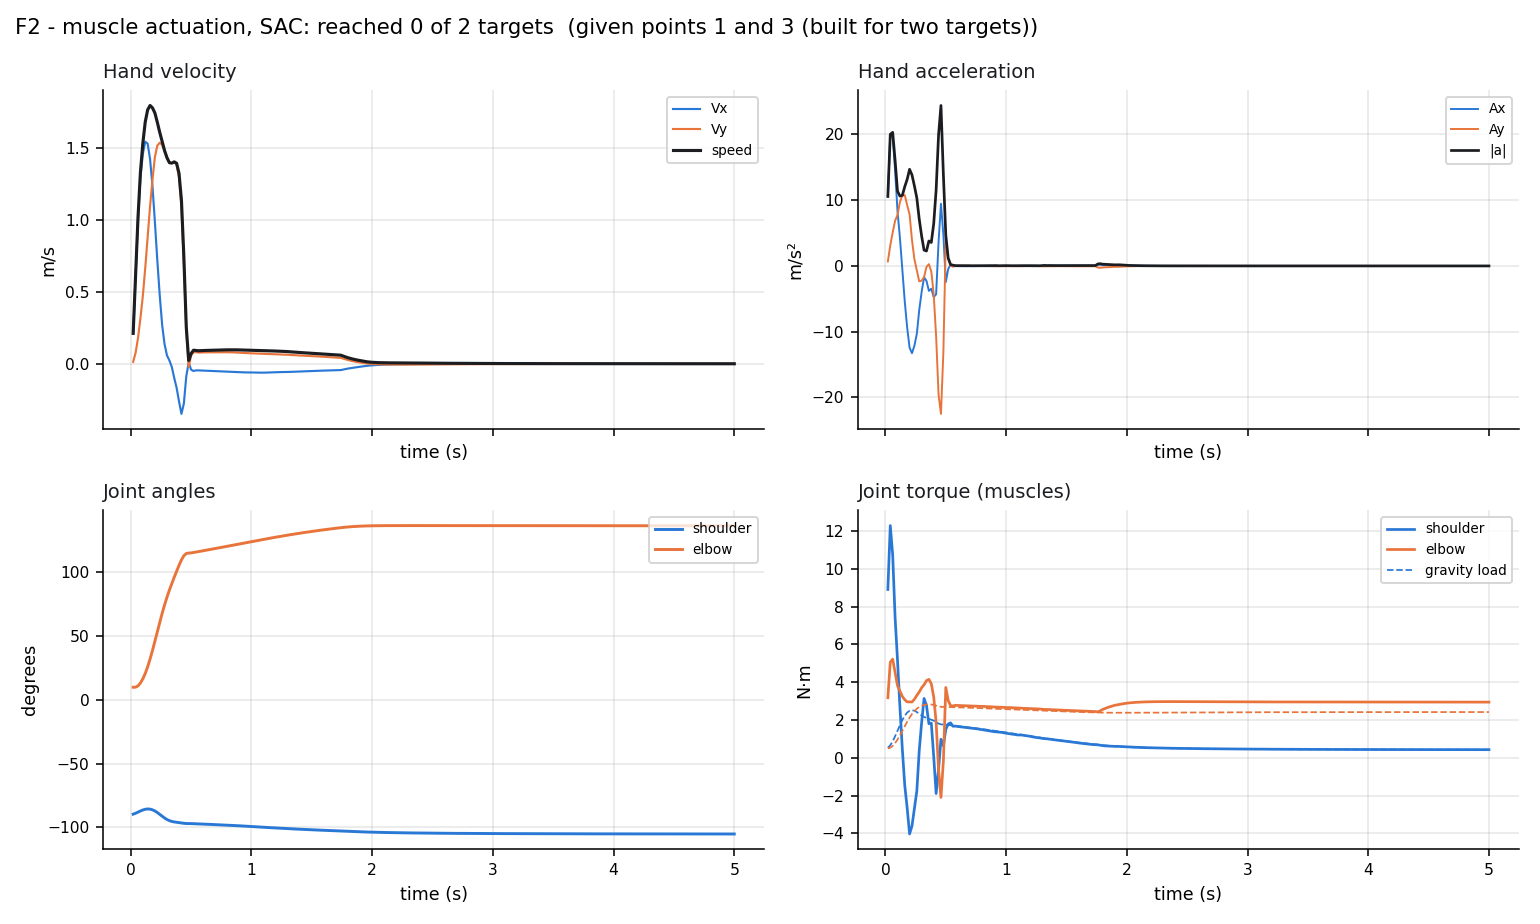

The table this chart was drawn from, first rows:
model, t, hand_x, hand_y, vx, vy, speed, ax, ay, accel, shoulder_deg, elbow_deg, shoulder_dps, elbow_dps, tau_shoulder, tau_elbow, gravity_shoulder, gravity_elbow, act_sh_flex, act_sh_ext, act_el_flex, act_el_ext, target_index, in_goal
F2, 0.02, 0.06285, -0.6446, 0.211, 0.01376, 0.2115, 10.55, 0.6882, 10.57, -89.73, 9.837, 26.25, -14.02, 8.911, 3.18, 0.533, 0.4972, 0.4548, 0.01214, 0.4525, 0.002858, 1, False
F2, 0.04, 0.07108, -0.6437, 0.6065, 0.07605, 0.6113, 19.77, 3.114, 20.02, -89.03, 9.902, 44.09, 18.53, 12.29, 5.059, 0.662, 0.5342, 0.6784, 0.01876, 0.6823, 0.004397, 1, False
F2, 0.06, 0.08726, -0.6412, 0.9998, 0.1779, 1.016, 19.67, 5.092, 20.32, -88.12, 10.91, 48.18, 77.32, 10.75, 5.221, 0.8741, 0.6267, 0.6726, 0.0576, 0.8083, 0.006859, 1, False
F2, 0.08, 0.1103, -0.6363, 1.29, 0.3154, 1.328, 14.52, 6.876, 16.07, -87.24, 13.13, 42.04, 140.2, 7.428, 4.508, 1.139, 0.7758, 0.5749, 0.1233, 0.8705, 0.009087, 1, False
F2, 0.1, 0.1379, -0.6284, 1.457, 0.4705, 1.531, 8.317, 7.752, 11.37, -86.47, 16.41, 36.98, 183, 5.164, 3.816, 1.432, 0.9664, 0.5033, 0.1765, 0.8939, 0.01066, 1, False
F2, 0.12, 0.168, -0.6171, 1.542, 0.665, 1.68, 4.284, 9.729, 10.63, -85.89, 20.64, 22.67, 234, 2.683, 3.536, 1.727, 1.186, 0.4585, 0.2581, 0.9148, 0.01281, 1, False
F2, 0.14, 0.1989, -0.6016, 1.529, 0.8792, 1.764, -0.6658, 10.71, 10.73, -85.65, 25.86, 4.266, 281.2, 0.4594, 3.253, 1.999, 1.426, 0.4312, 0.3598, 0.9331, 0.01296, 1, False
F2, 0.16, 0.2286, -0.5818, 1.421, 1.095, 1.794, -5.396, 10.78, 12.06, -85.79, 31.95, -16.35, 321.8, -1.458, 3.073, 2.226, 1.672, 0.4122, 0.4716, 0.9502, 0.0124, 1, False
F2, 0.18, 0.2552, -0.5579, 1.234, 1.28, 1.777, -9.373, 9.243, 13.16, -86.32, 38.7, -34.69, 348.3, -2.656, 2.961, 2.395, 1.91, 0.387, 0.5583, 0.9607, 0.01163, 1, False
F2, 0.2, 0.2775, -0.5306, 0.985, 1.436, 1.742, -12.43, 7.839, 14.7, -87.23, 45.94, -55.21, 371.2, -4.033, 2.959, 2.493, 2.128, 0.3489, 0.6353, 0.9652, 0.01041, 1, False
F2, 0.22, 0.2945, -0.501, 0.7196, 1.515, 1.677, -13.27, 3.926, 13.84, -88.46, 53.39, -66.95, 371.8, -3.603, 2.958, 2.521, 2.318, 0.337, 0.6515, 0.9674, 0.009271, 1, False
F2, 0.24, 0.3065, -0.4704, 0.4771, 1.535, 1.608, -12.13, 1.012, 12.17, -89.85, 60.72, -72.42, 360.3, -2.687, 3.1, 2.493, 2.474, 0.3434, 0.6384, 0.967, 0.008657, 1, False
F2, 0.26, 0.3139, -0.4398, 0.2708, 1.522, 1.546, -10.31, -0.6639, 10.33, -91.32, 67.77, -74.25, 344.4, -1.76, 3.304, 2.423, 2.597, 0.3521, 0.6099, 0.9638, 0.008203, 1, False
F2, 0.28, 0.318, -0.4098, 0.1368, 1.475, 1.481, -6.704, -2.345, 7.102, -92.72, 74.38, -66.3, 317.8, 0.3851, 3.487, 2.33, 2.689, 0.3949, 0.5453, 0.9572, 0.008483, 1, False
F2, 0.3, 0.3199, -0.3808, 0.05811, 1.43, 1.431, -3.933, -2.238, 4.525, -93.92, 80.46, -53.52, 291, 1.875, 3.71, 2.239, 2.755, 0.4337, 0.4899, 0.9505, 0.01111, 1, False
F2, 0.32, 0.3207, -0.3525, 0.0237, 1.397, 1.397, -1.721, -1.684, 2.407, -94.81, 86.01, -36.43, 265.1, 3.142, 3.865, 2.166, 2.799, 0.4895, 0.4576, 0.9397, 0.01566, 1, False
F2, 0.34, 0.3207, -0.3246, -0.02166, 1.394, 1.394, -2.268, -0.152, 2.273, -95.41, 91.16, -23.87, 250.7, 2.775, 4.088, 2.112, 2.825, 0.5148, 0.4666, 0.9386, 0.01755, 1, False
F2, 0.36, 0.3195, -0.2967, -0.09738, 1.399, 1.402, -3.786, 0.2774, 3.796, -95.83, 96.11, -17.35, 244.9, 1.806, 4.153, 2.066, 2.833, 0.5308, 0.505, 0.9291, 0.01686, 1, False
F2, 0.38, 0.3169, -0.2689, -0.1668, 1.383, 1.393, -3.472, -0.8255, 3.569, -96.1, 100.9, -9.72, 236, 1.84, 3.924, 2.02, 2.823, 0.5621, 0.5187, 0.8831, 0.0151, 1, False
F2, 0.4, 0.3126, -0.2421, -0.2618, 1.296, 1.322, -4.751, -4.35, 6.442, -96.29, 105.5, -10.07, 224, 0.06208, 3.223, 1.968, 2.796, 0.5756, 0.6049, 0.7592, 0.02153, 1, False
F2, 0.42, 0.3065, -0.2183, -0.3478, 1.081, 1.135, -4.298, -10.73, 11.56, -96.57, 109.7, -18.79, 198.6, -1.89, 1.88, 1.893, 2.758, 0.5897, 0.7257, 0.5776, 0.05541, 1, False
F2, 0.44, 0.3002, -0.2007, -0.2757, 0.6895, 0.7425, 3.605, -19.57, 19.9, -96.9, 113, -15.27, 131.1, -0.6128, -0.6361, 1.813, 2.721, 0.6639, 0.7706, 0.3933, 0.1813, 1, False
F2, 0.46, 0.2966, -0.1915, -0.08669, 0.2395, 0.2547, 9.45, -22.5, 24.4, -97.07, 114.7, -2.086, 43.01, 0.984, -2.097, 1.769, 2.699, 0.7753, 0.7906, 0.2909, 0.2946, 1, False
F2, 0.48, 0.2958, -0.1894, 0.008382, -0.02152, 0.02309, 4.754, -13.05, 13.89, -97.09, 115.1, 0.2764, -3.95, 0.6296, -0.1691, 1.762, 2.694, 0.8662, 0.8435, 0.5689, 0.4272, 1, False
F2, 0.5, 0.2955, -0.189, -0.04066, 0.05831, 0.07109, -2.452, 3.992, 4.685, -97.13, 115.2, -4.337, 13.89, 1.507, 3.726, 1.755, 2.693, 0.909, 0.8286, 0.7331, 0.3546, 1, False
F2, 0.52, 0.2946, -0.1876, -0.0499, 0.08034, 0.09458, -0.4621, 1.101, 1.194, -97.22, 115.5, -4.682, 18.01, 1.793, 3.03, 1.74, 2.689, 0.9187, 0.8466, 0.7, 0.3181, 1, False
F2, 0.54, 0.2936, -0.186, -0.04572, 0.08068, 0.09274, 0.2091, 0.01686, 0.2098, -97.3, 115.9, -3.74, 17.24, 1.849, 2.76, 1.725, 2.685, 0.9257, 0.8526, 0.6861, 0.3168, 1, False
F2, 0.56, 0.2927, -0.1844, -0.04568, 0.07832, 0.09067, 0.002049, -0.118, 0.118, -97.38, 116.2, -3.815, 16.92, 1.67, 2.749, 1.711, 2.681, 0.9283, 0.8598, 0.6881, 0.3212, 1, False
F2, 0.58, 0.2918, -0.1828, -0.04643, 0.07891, 0.09156, -0.03737, 0.02945, 0.04758, -97.45, 116.6, -3.848, 17.07, 1.678, 2.776, 1.696, 2.676, 0.9304, 0.8619, 0.6868, 0.3174, 1, False
F2, 0.6, 0.2908, -0.1813, -0.04731, 0.0793, 0.09234, -0.04397, 0.01955, 0.04812, -97.53, 116.9, -3.921, 17.22, 1.657, 2.772, 1.682, 2.672, 0.9309, 0.8636, 0.6852, 0.3148, 1, False
F2, 0.62, 0.2899, -0.1797, -0.04806, 0.07947, 0.09287, -0.0379, 0.00824, 0.03879, -97.61, 117.3, -3.984, 17.32, 1.642, 2.765, 1.667, 2.668, 0.931, 0.8648, 0.6832, 0.312, 1, False
F2, 0.64, 0.2889, -0.1781, -0.04886, 0.07962, 0.09341, -0.03967, 0.007594, 0.04039, -97.69, 117.6, -4.055, 17.42, 1.626, 2.762, 1.652, 2.663, 0.9309, 0.8659, 0.6812, 0.3092, 1, False
F2, 0.66, 0.2879, -0.1765, -0.04966, 0.07979, 0.09398, -0.04011, 0.008517, 0.041, -97.77, 118, -4.126, 17.53, 1.61, 2.758, 1.637, 2.659, 0.9308, 0.8669, 0.6792, 0.3063, 1, False
F2, 0.68, 0.2869, -0.1749, -0.05052, 0.07998, 0.0946, -0.04322, 0.009564, 0.04426, -97.86, 118.3, -4.207, 17.65, 1.593, 2.754, 1.621, 2.654, 0.9305, 0.8678, 0.6772, 0.3033, 1, False
F2, 0.7, 0.2859, -0.1733, -0.05107, 0.08028, 0.09514, -0.02702, 0.01495, 0.03088, -97.94, 118.7, -4.213, 17.73, 1.589, 2.75, 1.606, 2.649, 0.9297, 0.8676, 0.6747, 0.2999, 1, False
F2, 0.72, 0.2849, -0.1717, -0.05163, 0.08051, 0.09564, -0.02807, 0.01173, 0.03043, -98.03, 119, -4.228, 17.8, 1.571, 2.745, 1.59, 2.645, 0.9284, 0.8672, 0.672, 0.2966, 1, False
F2, 0.74, 0.2838, -0.1701, -0.05227, 0.08068, 0.09613, -0.03227, 0.008128, 0.03327, -98.11, 119.4, -4.264, 17.88, 1.552, 2.74, 1.574, 2.64, 0.9268, 0.8666, 0.6692, 0.2931, 1, False
F2, 0.76, 0.2828, -0.1685, -0.05297, 0.0808, 0.09661, -0.03477, 0.006056, 0.03529, -98.2, 119.7, -4.313, 17.97, 1.533, 2.736, 1.558, 2.635, 0.9249, 0.8658, 0.6662, 0.2895, 1, False
F2, 0.78, 0.2817, -0.1668, -0.05367, 0.0807, 0.09692, -0.03519, -0.004889, 0.03552, -98.28, 120.1, -4.381, 18.03, 1.513, 2.729, 1.541, 2.63, 0.9226, 0.8647, 0.663, 0.2857, 1, False
F2, 0.8, 0.2806, -0.1652, -0.05443, 0.08041, 0.0971, -0.03816, -0.01436, 0.04078, -98.37, 120.5, -4.478, 18.08, 1.491, 2.723, 1.525, 2.625, 0.92, 0.8635, 0.6597, 0.2819, 1, False
F2, 0.82, 0.2795, -0.1636, -0.05525, 0.08005, 0.09727, -0.04097, -0.018, 0.04475, -98.46, 120.8, -4.594, 18.14, 1.471, 2.718, 1.508, 2.62, 0.9171, 0.8621, 0.6563, 0.2781, 1, False
F2, 0.84, 0.2784, -0.162, -0.05614, 0.0796, 0.09741, -0.04431, -0.02242, 0.04966, -98.56, 121.2, -4.733, 18.2, 1.45, 2.713, 1.491, 2.615, 0.9139, 0.8604, 0.6532, 0.2743, 1, False
F2, 0.86, 0.2773, -0.1604, -0.05703, 0.07899, 0.09743, -0.04475, -0.03059, 0.05421, -98.65, 121.5, -4.889, 18.24, 1.428, 2.707, 1.473, 2.61, 0.9103, 0.8586, 0.65, 0.2707, 1, False
F2, 0.88, 0.2761, -0.1589, -0.05783, 0.07791, 0.09703, -0.03953, -0.05406, 0.06697, -98.75, 121.9, -5.069, 18.22, 1.404, 2.697, 1.455, 2.604, 0.9066, 0.8567, 0.6469, 0.2675, 1, False
F2, 0.9, 0.275, -0.1573, -0.05862, 0.0767, 0.09654, -0.03961, -0.0604, 0.07223, -98.86, 122.3, -5.265, 18.19, 1.383, 2.691, 1.436, 2.599, 0.9027, 0.8548, 0.644, 0.2644, 1, False
F2, 0.92, 0.2738, -0.1558, -0.05922, 0.07577, 0.09616, -0.03, -0.04676, 0.05555, -98.96, 122.6, -5.401, 18.16, 1.373, 2.687, 1.417, 2.594, 0.8987, 0.8521, 0.642, 0.2617, 1, False
F2, 0.94, 0.2726, -0.1543, -0.05952, 0.07521, 0.09592, -0.01517, -0.02771, 0.03159, -99.07, 123, -5.443, 18.11, 1.368, 2.683, 1.398, 2.589, 0.8941, 0.8482, 0.6409, 0.2599, 1, False
F2, 0.96, 0.2714, -0.1528, -0.05965, 0.07441, 0.09537, -0.006646, -0.04017, 0.04071, -99.18, 123.4, -5.475, 18.01, 1.349, 2.675, 1.379, 2.584, 0.8888, 0.844, 0.6396, 0.2584, 1, False
F2, 0.98, 0.2702, -0.1513, -0.05984, 0.07343, 0.09472, -0.009169, -0.04908, 0.04993, -99.29, 123.7, -5.538, 17.9, 1.325, 2.668, 1.359, 2.579, 0.883, 0.8394, 0.6383, 0.2569, 1, False
F2, 1.0, 0.269, -0.1499, -0.06008, 0.07245, 0.09412, -0.01194, -0.04889, 0.05032, -99.4, 124.1, -5.615, 17.8, 1.303, 2.663, 1.34, 2.574, 0.8769, 0.8345, 0.6372, 0.2554, 1, False
F2, 1.02, 0.2678, -0.1484, -0.06051, 0.07173, 0.09384, -0.02145, -0.03626, 0.04213, -99.52, 124.4, -5.71, 17.76, 1.282, 2.661, 1.32, 2.569, 0.8717, 0.8306, 0.6377, 0.2549, 1, False
F2, 1.04, 0.2666, -0.147, -0.061, 0.0712, 0.09376, -0.02483, -0.02627, 0.03615, -99.63, 124.8, -5.803, 17.76, 1.263, 2.658, 1.3, 2.564, 0.8679, 0.8281, 0.6397, 0.2556, 1, False
F2, 1.06, 0.2654, -0.1456, -0.06118, 0.07037, 0.09325, -0.009055, -0.04172, 0.04269, -99.75, 125.1, -5.862, 17.67, 1.246, 2.648, 1.28, 2.559, 0.8652, 0.8266, 0.6409, 0.2562, 1, False
F2, 1.08, 0.2642, -0.1442, -0.06141, 0.06967, 0.09287, -0.01146, -0.03463, 0.03647, -99.87, 125.5, -5.92, 17.61, 1.226, 2.644, 1.259, 2.554, 0.8632, 0.8258, 0.6427, 0.257, 1, False
F2, 1.1, 0.2629, -0.1428, -0.06155, 0.06892, 0.09241, -0.007043, -0.03751, 0.03817, -99.99, 125.8, -5.968, 17.52, 1.207, 2.638, 1.239, 2.549, 0.8616, 0.8254, 0.6442, 0.2577, 1, False
F2, 1.12, 0.2617, -0.1414, -0.06108, 0.0687, 0.09193, 0.02363, -0.01105, 0.02609, -100.1, 126.2, -5.832, 17.38, 1.214, 2.632, 1.219, 2.544, 0.8614, 0.825, 0.6454, 0.2582, 1, False
F2, 1.14, 0.2605, -0.1401, -0.06036, 0.06812, 0.09101, 0.03619, -0.02912, 0.04645, -100.2, 126.5, -5.681, 17.16, 1.195, 2.621, 1.199, 2.539, 0.8615, 0.8254, 0.6468, 0.2596, 1, False
F2, 1.16, 0.2593, -0.1387, -0.05971, 0.06765, 0.09023, 0.03237, -0.0235, 0.04, -100.3, 126.9, -5.534, 16.96, 1.176, 2.617, 1.179, 2.534, 0.8621, 0.8263, 0.6484, 0.2607, 1, False
F2, 1.18, 0.2581, -0.1374, -0.05906, 0.06715, 0.08943, 0.03261, -0.02492, 0.04104, -100.4, 127.2, -5.39, 16.77, 1.157, 2.61, 1.16, 2.529, 0.8628, 0.8274, 0.6496, 0.2616, 1, False
F2, 1.2, 0.2569, -0.136, -0.05842, 0.06672, 0.08868, 0.03194, -0.02155, 0.03853, -100.5, 127.6, -5.242, 16.58, 1.139, 2.605, 1.141, 2.524, 0.8626, 0.8273, 0.65, 0.2617, 1, False
... 190 more rows
